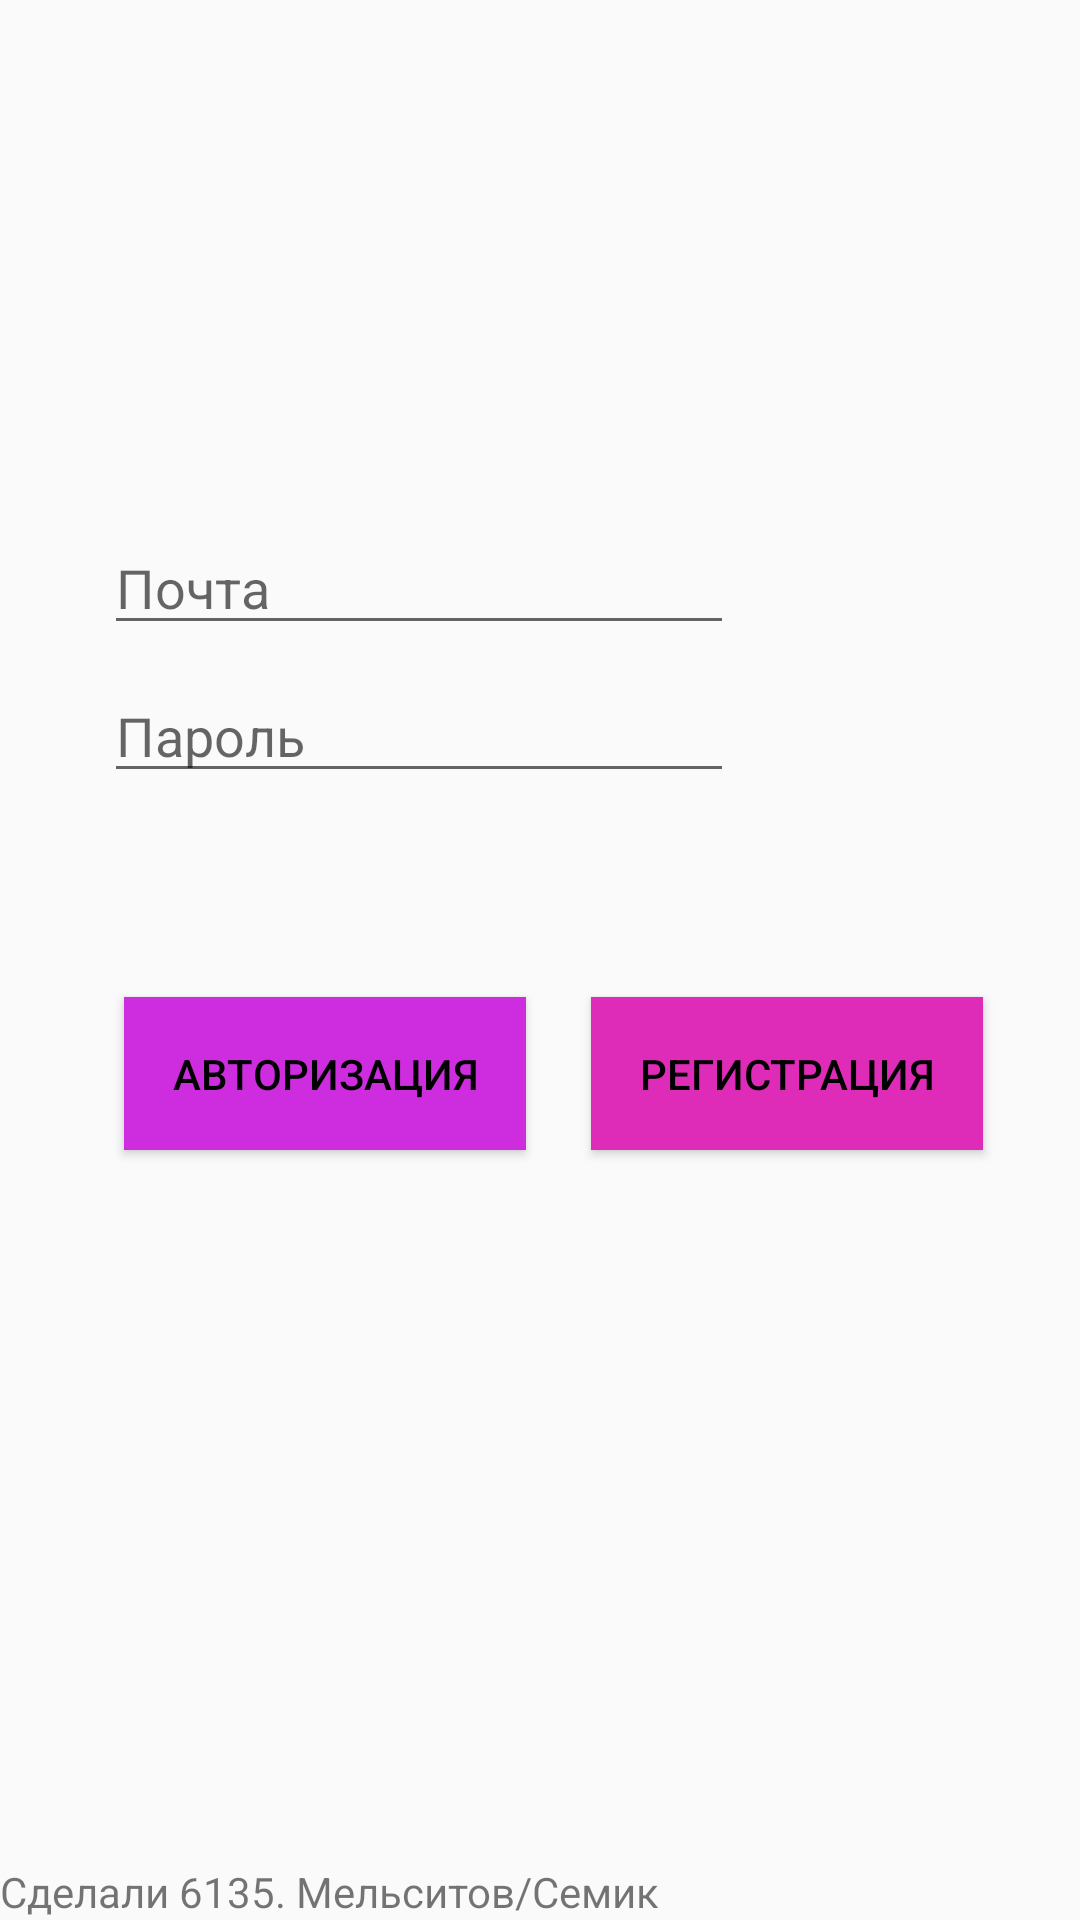

This screen was rendered from an Android layout file. Write that file and the resources it references.
<!-- AndroidManifest.xml: application theme AppTheme -->
<!-- res/layout/auth_fragment.xml -->
<?xml version="1.0" encoding="utf-8"?>
<android.support.constraint.ConstraintLayout xmlns:android="http://schemas.android.com/apk/res/android"
    xmlns:app="http://schemas.android.com/apk/res-auto"
    xmlns:tools="http://schemas.android.com/tools"
    android:layout_width="match_parent"
    android:layout_height="match_parent">

    <TextView
        android:layout_width="wrap_content"
        android:layout_height="wrap_content"
        android:text="Сделали 6135. Мельситов/Семик"
        app:layout_constraintBottom_toBottomOf="parent" />

    <EditText
        android:id="@+id/auth_fragment_login"
        android:layout_width="wrap_content"
        android:layout_height="wrap_content"
        android:layout_marginStart="10dp"
        android:layout_marginTop="10dp"
        android:layout_marginEnd="10dp"
        android:layout_marginBottom="10dp"
        android:ems="10"
        android:hint="@string/email"
        android:inputType="textEmailAddress"
        app:layout_constraintBottom_toBottomOf="parent"
        app:layout_constraintEnd_toEndOf="parent"
        app:layout_constraintHorizontal_bias="0.191"
        app:layout_constraintStart_toStartOf="parent"
        app:layout_constraintTop_toTopOf="parent"
        app:layout_constraintVertical_bias="0.283" />

    <EditText
        android:id="@+id/auth_fragment_password"
        android:layout_width="wrap_content"
        android:layout_height="wrap_content"
        android:layout_marginStart="10dp"
        android:layout_marginTop="8dp"
        android:layout_marginEnd="10dp"
        android:ems="10"
        android:hint="@string/password"
        android:inputType="textPassword"
        app:layout_constraintEnd_toEndOf="parent"
        app:layout_constraintHorizontal_bias="0.191"
        app:layout_constraintStart_toStartOf="parent"
        app:layout_constraintTop_toBottomOf="@+id/auth_fragment_login" />

    <Button
        android:id="@+id/auth_fragment_auth_btn"
        style="@style/btn"
        android:layout_marginTop="68dp"
        android:background="@color/white"
        android:ellipsize="middle"
        android:text="@string/sign_in"
        android:textColor="@color/black"
        app:layout_constraintEnd_toEndOf="parent"
        app:layout_constraintHorizontal_bias="0.159"
        app:layout_constraintStart_toStartOf="parent"
        app:layout_constraintTop_toBottomOf="@+id/auth_fragment_password" />

    <Button
        android:id="@+id/auth_fragment_sign"
        style="@style/btn"
        android:layout_marginStart="8dp"
        android:layout_marginTop="68dp"
        android:background="@color/background"
        android:ellipsize="middle"
        android:text="@string/sign_up"
        android:textColor="@color/black"
        app:layout_constraintEnd_toEndOf="parent"
        app:layout_constraintHorizontal_bias="0.364"
        app:layout_constraintStart_toEndOf="@+id/auth_fragment_auth_btn"
        app:layout_constraintTop_toBottomOf="@+id/auth_fragment_password" />
</android.support.constraint.ConstraintLayout>
<!-- resources referenced by this layout -->
<resources>
  <color name="background">#DF2CB8</color>
  <color name="black">#000</color>
  <color name="white">#CD2DDF</color>
  <string name="email">Почта</string>
  <string name="password">Пароль</string>
  <string name="sign_in">Авторизация</string>
  <string name="sign_up">Регистрация</string>
  <style name="btn" parent="wrap_wrap">
          <item name="android:background">@color/blue</item>
          <item name="android:textColor">@color/white</item>
          <item name="android:padding">16dp</item>
          <item name="android:layout_marginStart">8dp</item>
          <item name="android:layout_marginEnd">8dp</item>
          <item name="android:layout_marginTop">8dp</item>
      </style>
  <style name="AppTheme" parent="Theme.AppCompat.Light.DarkActionBar">
          
          <item name="colorPrimary">@color/colorPrimary</item>
          <item name="colorPrimaryDark">@color/colorPrimaryDark</item>
          <item name="colorAccent">@color/colorAccent</item>
      </style>
  <style name="wrap_wrap">
          <item name="android:layout_width">wrap_content</item>
          <item name="android:layout_height">wrap_content</item>
      </style>
  <color name="blue">#039be5</color>
  <color name="colorPrimary">#262f3d</color>
  <color name="colorPrimaryDark">#19212b</color>
  <color name="colorAccent">@color/blue</color>
</resources>
